Run: headless pygame with SDL's dummy video driver; simulated clock (each Clock.tick advances the game by its frame time, no real sleeping); random seed 0; keys injected as events and as key.get_pressed() state; mouse plan: one left click at the window centre at the start of phase 2, then a move to the lower-right quarter at the start of phase 3.
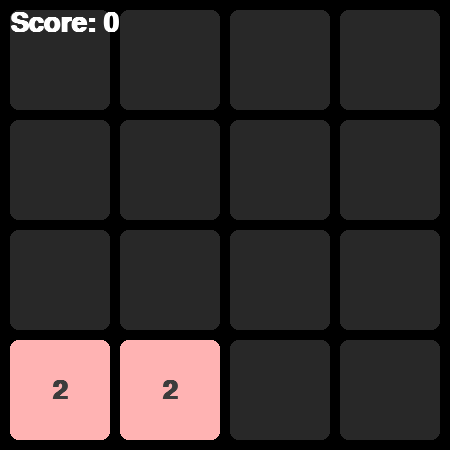
Frame 1 of 4 · flips 1–60 · no input
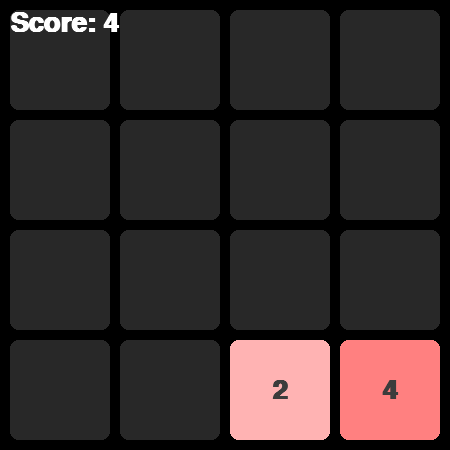
Frame 2 of 4 · flips 61–180 · clicked the window centre · tapped SPACE, RETURN · held RIGHT (→), D
Frame 3 of 4 · flips 181–300 · moved the mouse to the lower-right quarter · held DOWN (↓), S · screen unchanged from frame 2, image omitted
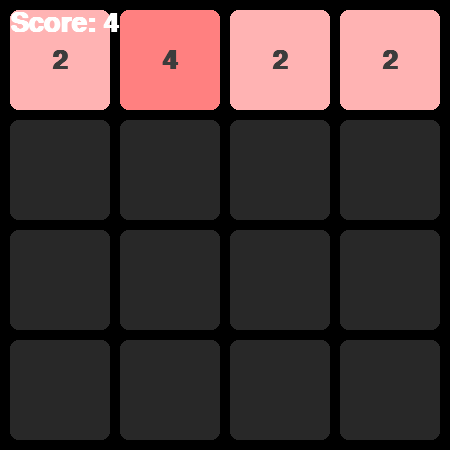
Frame 4 of 4 · flips 301–420 · held LEFT (←), A, UP (↑), W

The pygame program that drew these frames:

import pygame
import random
import sys

# --- Config ---
SIZE = 4
TILE_SIZE = 100
TILE_MARGIN = 10
WINDOW_SIZE = SIZE * TILE_SIZE + (SIZE + 1) * TILE_MARGIN
FPS = 60

# --- Board & game logic ---
board = [[0]*SIZE for _ in range(SIZE)]
score = 0

def add_tile():
    empty = [(r,c) for r in range(SIZE) for c in range(SIZE) if board[r][c] == 0]
    if empty:
        r, c = random.choice(empty)
        board[r][c] = 2

def compress(row):
    row = [n for n in row if n]
    return row + [0]*(SIZE-len(row))

def merge(row):
    global score
    for i in range(SIZE-1):
        if row[i] and row[i] == row[i+1]:
            row[i] *= 2
            score += row[i]
            row[i+1] = 0
    return row

def move_left():
    moved = False
    for r in range(SIZE):
        new = compress(merge(compress(board[r])))
        if new != board[r]:
            moved = True
        board[r] = new
    return moved

def rotate():
    global board
    board = [list(r) for r in zip(*board[::-1])]

def move(turns):
    for _ in range(turns):
        rotate()
    moved = move_left()
    for _ in range((4-turns)%4):
        rotate()
    return moved

# --- Game over check ---
def game_over():
    for r in range(SIZE):
        for c in range(SIZE):
            if board[r][c] == 0:
                return False
    for r in range(SIZE):
        for c in range(SIZE-1):
            if board[r][c] == board[r][c+1]:
                return False
    for c in range(SIZE):
        for r in range(SIZE-1):
            if board[r][c] == board[r+1][c]:
                return False
    return True

# --- Colors ---
BACKGROUND_COLOR = (0, 0, 0)
COLORS = {
    0: (40, 40, 40),
    2: (255, 179, 179),
    4: (255, 128, 128),
    8: (255, 102, 102),
    16: (255, 77, 77),
    32: (255, 51, 51),
    64: (255, 26, 26),
    128: (255, 204, 102),
    256: (255, 178, 0),
    512: (255, 153, 0),
    1024: (255, 128, 0),
    2048: (255, 102, 0)
}
TEXT_COLOR = {
    2: (60, 60, 60),
    4: (60, 60, 60),
    8: (255, 255, 255),
    16: (255, 255, 255),
    32: (255, 255, 255),
    64: (255, 255, 255),
    128: (255, 255, 255),
    256: (255, 255, 255),
    512: (255, 255, 255),
    1024: (255, 255, 255),
    2048: (255, 255, 255),
}

# --- Pygame setup ---
pygame.init()
screen = pygame.display.set_mode((WINDOW_SIZE, WINDOW_SIZE))
pygame.display.set_caption("2048 (Pygame)")
clock = pygame.time.Clock()
font = pygame.font.SysFont("arial", 40, bold=True)
game_over_font = pygame.font.SysFont("arial", 60, bold=True)
button_font = pygame.font.SysFont("arial", 30, bold=True)

# --- Draw board ---
def draw_board():
    screen.fill(BACKGROUND_COLOR)
    for r in range(SIZE):
        for c in range(SIZE):
            val = board[r][c]
            color = COLORS.get(val, (255, 0, 0))
            x = TILE_MARGIN + c * (TILE_SIZE + TILE_MARGIN)
            y = TILE_MARGIN + r * (TILE_SIZE + TILE_MARGIN)
            pygame.draw.rect(screen, color, (x, y, TILE_SIZE, TILE_SIZE), border_radius=8)
            
            if val != 0:
                text_color = TEXT_COLOR.get(val, (255, 255, 255))
                text_surface = font.render(str(val), True, text_color)
                text_rect = text_surface.get_rect(center=(x + TILE_SIZE/2, y + TILE_SIZE/2))
                screen.blit(text_surface, text_rect)
    
    # score bovenaan
    score_surface = font.render(f"Score: {score}", True, (255, 255, 255))
    screen.blit(score_surface, (10, 10))

# --- Draw game over screen with buttons ---
def draw_game_over():
    screen.fill(BACKGROUND_COLOR)
    # game over tekst
    text_surface = game_over_font.render("GAME OVER", True, (255, 0, 0))
    text_rect = text_surface.get_rect(center=(WINDOW_SIZE/2, WINDOW_SIZE/2 - 80))
    screen.blit(text_surface, text_rect)
    # score
    score_surface = font.render(f"Score: {score}", True, (255, 255, 255))
    score_rect = score_surface.get_rect(center=(WINDOW_SIZE/2, WINDOW_SIZE/2 - 20))
    screen.blit(score_surface, score_rect)
    # restart knop
    restart_rect = pygame.Rect(WINDOW_SIZE/2 - 100, WINDOW_SIZE/2 + 40, 200, 50)
    pygame.draw.rect(screen, (0, 128, 0), restart_rect, border_radius=8)
    restart_text = button_font.render("Restart", True, (255, 255, 255))
    restart_text_rect = restart_text.get_rect(center=restart_rect.center)
    screen.blit(restart_text, restart_text_rect)
    # quit knop
    quit_rect = pygame.Rect(WINDOW_SIZE/2 - 100, WINDOW_SIZE/2 + 110, 200, 50)
    pygame.draw.rect(screen, (128, 0, 0), quit_rect, border_radius=8)
    quit_text = button_font.render("Quit", True, (255, 255, 255))
    quit_text_rect = quit_text.get_rect(center=quit_rect.center)
    screen.blit(quit_text, quit_text_rect)

    pygame.display.update()
    return restart_rect, quit_rect

# --- Main game loop ---
add_tile()
add_tile()

running = True
while running:
    for event in pygame.event.get():
        if event.type == pygame.QUIT:
            running = False
            pygame.quit()
            sys.exit()
        elif event.type == pygame.KEYDOWN:
            moved = False
            if event.key == pygame.K_a:
                moved = move(0)
            elif event.key == pygame.K_s:
                moved = move(1)
            elif event.key == pygame.K_d:
                moved = move(2)
            elif event.key == pygame.K_w:
                moved = move(3)
            if moved:
                add_tile()

    draw_board()
    pygame.display.update()
    clock.tick(FPS)

    if game_over():
        restart_btn, quit_btn = draw_game_over()
        waiting = True
        while waiting:
            for event in pygame.event.get():
                if event.type == pygame.QUIT:
                    pygame.quit()
                    sys.exit()
                elif event.type == pygame.MOUSEBUTTONDOWN:
                    if restart_btn.collidepoint(event.pos):
                        # reset game
                        board = [[0]*SIZE for _ in range(SIZE)]
                        score = 0
                        add_tile()
                        add_tile()
                        waiting = False
                    elif quit_btn.collidepoint(event.pos):
                        pygame.quit()
                        sys.exit()
